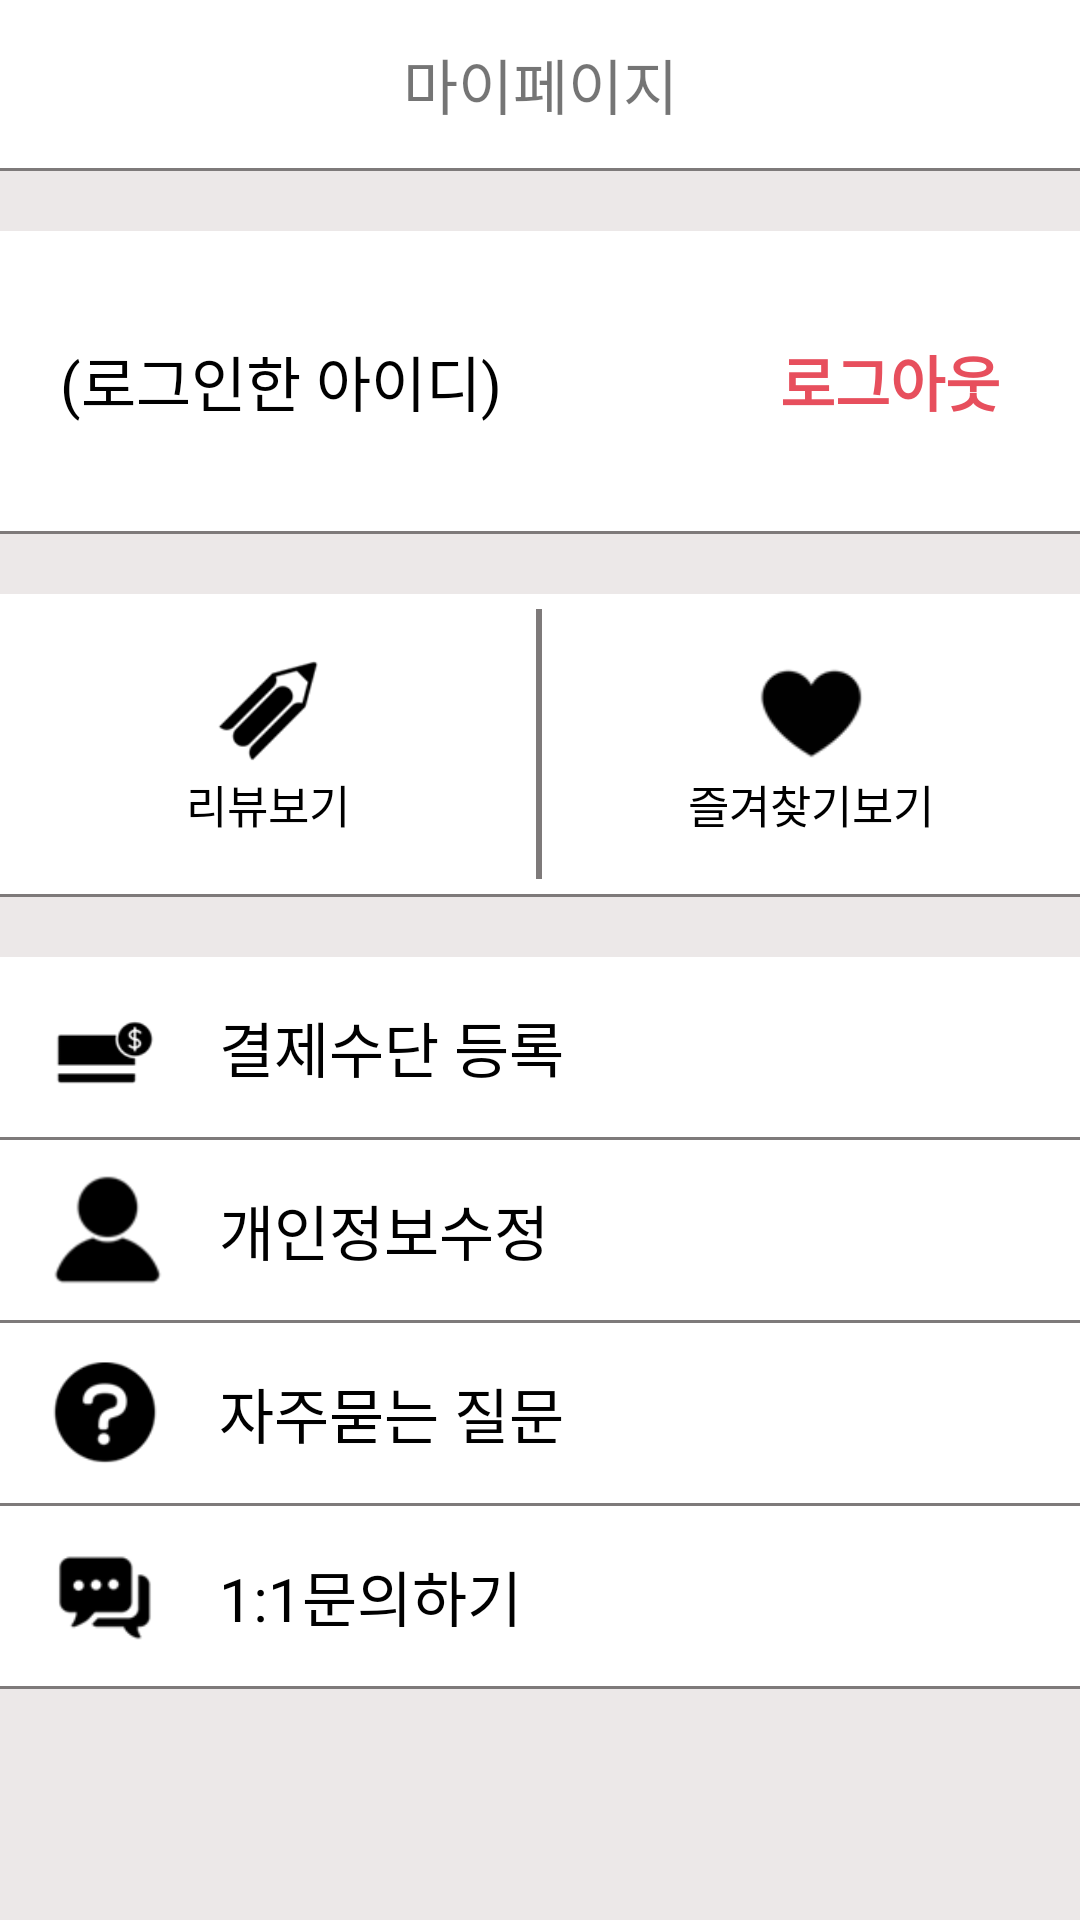

Reconstruct the res/layout file that produces this screen, plus the resources it refers to.
<!-- AndroidManifest.xml: application theme AppTheme -->
<!-- res/layout/mypage.xml -->
<?xml version="1.0" encoding="utf-8"?>
<android.support.constraint.ConstraintLayout xmlns:android="http://schemas.android.com/apk/res/android"
    xmlns:app="http://schemas.android.com/apk/res-auto"
    xmlns:tools="http://schemas.android.com/tools"
    android:id="@+id/container"
    android:layout_width="match_parent"
    android:layout_height="match_parent">

    <android.support.v7.widget.Toolbar
        android:id="@+id/toolbar"
        android:layout_width="match_parent"
        android:layout_height="?attr/actionBarSize"
        app:layout_constraintTop_toTopOf="parent"
        android:background="#ffffff">
        <TextView
            android:layout_width="wrap_content"
            android:layout_height="wrap_content"
            android:text="마이페이지"
            android:textSize="20dp"
            android:layout_gravity="center"/>
    </android.support.v7.widget.Toolbar>

    <LinearLayout
        android:layout_width="match_parent"
        android:layout_height="match_parent"
        android:orientation="vertical"
        android:layout_marginTop="?attr/actionBarSize"
        android:background="@color/colorBackground">
        <LinearLayout
            android:layout_width="match_parent"
            android:layout_height="1dp"
            android:orientation="vertical"
            android:background="@color/colorLine"/>

        <LinearLayout
            android:layout_width="match_parent"
            android:layout_height="100dp"
            android:orientation="horizontal"
            android:background="#ffffff"
            android:layout_marginTop="20dp"
            android:gravity="center_vertical"
            android:padding="20dp">
            <TextView
                android:id="@+id/mypage_textview_email"
                android:layout_width="0dp"
                android:layout_height="wrap_content"
                android:text="(로그인한 아이디)"
                android:textSize="20dp"
                android:textColor="#000"
                android:layout_weight="3" />
            <TextView
                android:id="@+id/mypage_textview_logout"
                android:layout_width="0dp"
                android:layout_height="wrap_content"
                android:text="로그아웃"
                android:textStyle="bold"
                android:textColor="@color/colorPrimary"
                android:textSize="20dp"
                android:layout_weight="1" />
        </LinearLayout>
        <LinearLayout
            android:layout_width="match_parent"
            android:layout_height="1dp"
            android:orientation="vertical"
            android:background="@color/colorLine"/>

        <LinearLayout
            android:layout_width="match_parent"
            android:layout_height="100dp"
            android:orientation="horizontal"
            android:background="#ffffff"
            android:gravity="center_vertical"
            android:layout_marginTop="20dp">
                <LinearLayout
                    android:layout_width="0dp"
                    android:layout_height="wrap_content"
                    android:layout_weight="15"
                    android:orientation="vertical"
                    android:gravity="center">

                    <ImageView
                        android:id="@+id/mypage_imageview_review"
                        android:layout_width="40dp"
                        android:layout_height="40dp"
                        android:src="@drawable/review" />
                    <TextView
                        android:layout_width="wrap_content"
                        android:layout_height="wrap_content"
                        android:text="리뷰보기"
                       android:textSize="15dp"
                        android:textColor="#000" />
                </LinearLayout>

                <LinearLayout
                    android:layout_width="1dp"
                    android:layout_height="90dp"
                    android:orientation="vertical"
                    android:background="@color/colorLine"
                    android:layout_weight="0.1"/>

                <LinearLayout
                    android:layout_width="0dp"
                    android:layout_height="wrap_content"
                    android:layout_weight="15"
                    android:orientation="vertical"
                    android:gravity="center">
                    <ImageView
                        android:id="@+id/mypage_imageview_like"
                        android:layout_width="40dp"
                        android:layout_height="40dp"
                        android:src="@drawable/blackheart"/>
                    <TextView
                        android:layout_width="wrap_content"
                        android:layout_height="wrap_content"
                        android:text="즐겨찾기보기"
                        android:textSize="15dp"
                        android:textColor="#000" />
                </LinearLayout>
        </LinearLayout>

        <LinearLayout
            android:layout_width="match_parent"
            android:layout_height="1dp"
            android:orientation="vertical"
            android:background="@color/colorLine"/>

        <LinearLayout
            android:layout_width="match_parent"
            android:layout_height="60dp"
            android:orientation="horizontal"
            android:background="#ffffff"
            android:layout_marginTop="20dp"
            android:gravity="center_vertical"
            android:padding="5dp">
            <ImageView
                android:layout_width="50dp"
                android:layout_height="50dp"
                android:paddingLeft="10dp"
                android:src="@drawable/cash"/>
            <TextView
                android:layout_width="wrap_content"
                android:layout_height="wrap_content"
                android:padding="8dp"
                android:layout_marginLeft="10dp"
                android:text="결제수단 등록"
                android:textColor="#000"
                android:textSize="20dp" />
        </LinearLayout>
        <LinearLayout
            android:layout_width="match_parent"
            android:layout_height="1dp"
            android:orientation="vertical"
            android:background="@color/colorLine"/>

        <LinearLayout
            android:layout_width="match_parent"
            android:layout_height="60dp"
            android:orientation="horizontal"
            android:background="#ffffff"
            android:gravity="center_vertical"
            android:padding="5dp">
            <ImageView
                android:layout_width="50dp"
                android:layout_height="50dp"
                android:paddingLeft="10dp"
                android:src="@drawable/mypage_black"/>
            <TextView
                android:layout_width="wrap_content"
                android:layout_height="wrap_content"
                android:padding="8dp"
                android:layout_marginLeft="10dp"
                android:text="개인정보수정"
                android:textColor="#000"
                android:textSize="20dp" />
        </LinearLayout>
        <LinearLayout
            android:layout_width="match_parent"
            android:layout_height="1dp"
            android:orientation="vertical"
            android:background="@color/colorLine"/>

        <LinearLayout
            android:layout_width="match_parent"
            android:layout_height="60dp"
            android:orientation="horizontal"
            android:background="#ffffff"
            android:gravity="center_vertical"
            android:padding="5dp">
            <ImageView
                android:layout_width="50dp"
                android:layout_height="50dp"
                android:paddingLeft="10dp"
                android:src="@drawable/question"/>
            <TextView
                android:layout_width="wrap_content"
                android:layout_height="wrap_content"
                android:padding="8dp"
                android:layout_marginLeft="10dp"
                android:text="자주묻는 질문"
                android:textColor="#000"
                android:textSize="20dp" />
        </LinearLayout>
        <LinearLayout
            android:layout_width="match_parent"
            android:layout_height="1dp"
            android:orientation="vertical"
            android:background="@color/colorLine"/>

        <LinearLayout
            android:layout_width="match_parent"
            android:layout_height="60dp"
            android:orientation="horizontal"
            android:background="#ffffff"
            android:gravity="center_vertical"
            android:padding="5dp">
            <ImageView
                android:layout_width="50dp"
                android:layout_height="50dp"
                android:paddingLeft="10dp"
                android:src="@drawable/ask"/>
            <TextView
                android:layout_width="wrap_content"
                android:layout_height="wrap_content"
                android:padding="8dp"
                android:layout_marginLeft="10dp"
                android:text="1:1문의하기"
                android:textColor="#000"
                android:textSize="20dp" />
        </LinearLayout>
        <LinearLayout
            android:layout_width="match_parent"
            android:layout_height="1dp"
            android:orientation="vertical"
            android:background="@color/colorLine"/>


    </LinearLayout>

</android.support.constraint.ConstraintLayout>
<!-- resources referenced by this layout -->
<resources>
  <color name="colorBackground">#ECE8E8</color>
  <color name="colorLine">#7E7A7A</color>
  <color name="colorPrimary">#e74f5d</color>
  <!-- drawable ask: png bitmap (drawable, 1035 bytes) -->
  <!-- drawable blackheart: png bitmap (drawable, 871 bytes) -->
  <!-- drawable cash: png bitmap (drawable, 998 bytes) -->
  <!-- drawable mypage_black: png bitmap (drawable, 911 bytes) -->
  <!-- drawable question: png bitmap (drawable, 1441 bytes) -->
  <!-- drawable review: png bitmap (drawable, 1691 bytes) -->
  <style name="AppTheme" parent="Theme.AppCompat.Light.NoActionBar">
          
          <item name="colorPrimary">@color/colorPrimary</item>
          <item name="colorPrimaryDark">@color/colorPrimaryDark</item>
          <item name="colorAccent">@color/colorAccent</item>
          <item name="android:statusBarColor"> #fff</item>
          
  
          <item name="android:windowLightStatusBar">true</item>
      </style>
  <color name="colorPrimaryDark">#ffffff</color>
  <color name="colorAccent">#D81B60</color>
</resources>
